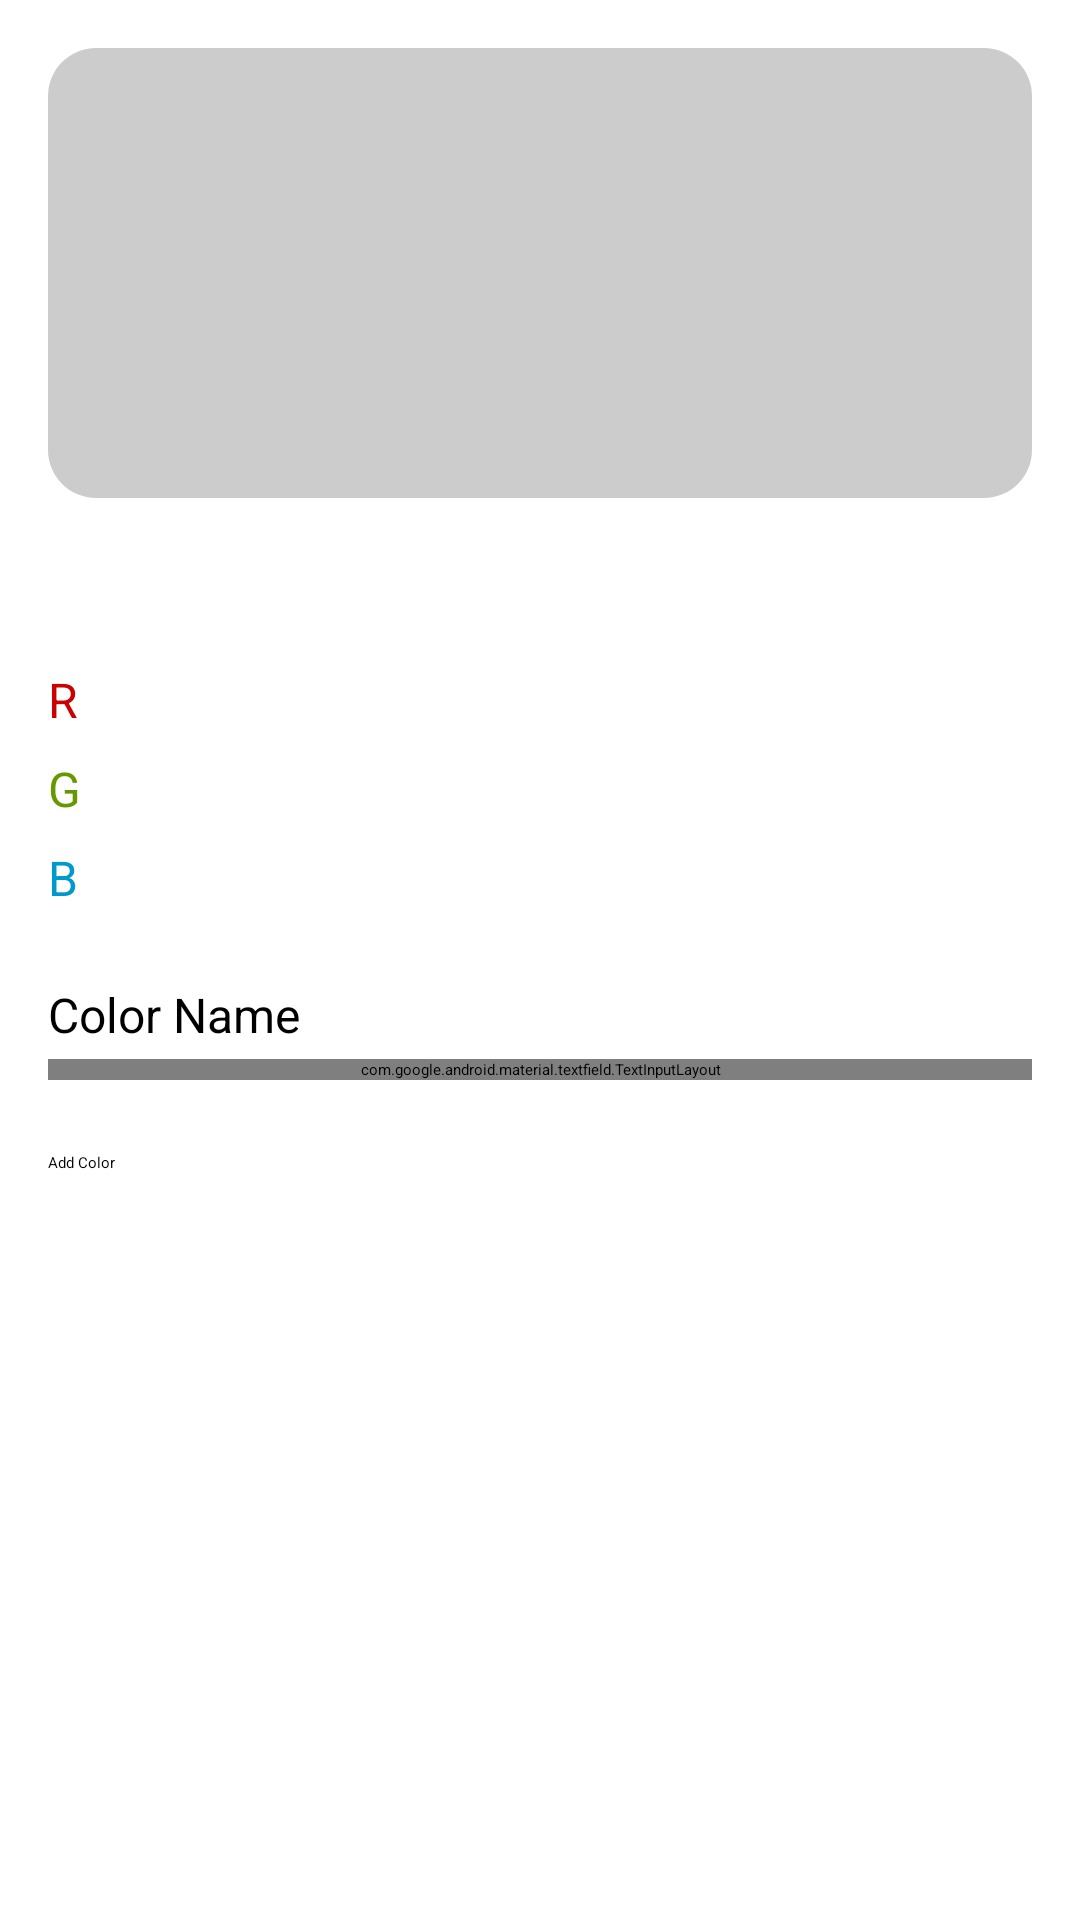

Produce the Android XML layout that renders to this screen, including the resource entries it uses.
<!-- AndroidManifest.xml: application theme Theme.MyApplicationBNV -->
<!-- res/layout/activity_add_color.xml -->
<?xml version="1.0" encoding="utf-8"?>
<layout xmlns:android="http://schemas.android.com/apk/res/android"
    xmlns:tools="http://schemas.android.com/tools"
    xmlns:app="http://schemas.android.com/apk/res-auto">
    <androidx.constraintlayout.widget.ConstraintLayout
        android:id="@+id/container"
        android:layout_width="match_parent"
        android:layout_height="match_parent"
        tools:context=".lec_10.ColorListActivity">

    <androidx.appcompat.widget.Toolbar
        android:id="@+id/toolbar"
        android:layout_width="match_parent"
        android:layout_marginTop="@dimen/_25sdp"
        android:layout_height="?actionBarSize"
        android:background="?attr/colorPrimary"
        android:elevation="4dp"
        android:theme="@style/AppToolbarTheme"
        app:layout_constraintEnd_toEndOf="parent"
        app:layout_constraintStart_toStartOf="parent"
        app:layout_constraintTop_toTopOf="parent"
        app:popupTheme="@style/AppToolbarPopupTheme" />

        <LinearLayout
            android:layout_width="match_parent"
            android:layout_height="0dp"
            android:orientation="vertical"
            android:padding="16dp"
            app:layout_constraintTop_toBottomOf="@+id/toolbar"
            app:layout_constraintStart_toStartOf="parent"
            app:layout_constraintEnd_toEndOf="parent"
            app:layout_constraintBottom_toBottomOf="parent"
            tools:context=".lec_10.AddColorActivity">

           <com.google.android.material.imageview.ShapeableImageView
                android:id="@+id/previewColorView"
                android:layout_width="match_parent"
                android:layout_height="150dp"
                android:background="#CCCCCC"
                android:layout_marginBottom="16dp"
                app:shapeAppearanceOverlay="@style/RoundedCornersImageView"
                tools:background="@color/black" />

            <TextView
                android:id="@+id/textViewHexCodePreview"
                android:layout_width="match_parent"
                android:layout_height="wrap_content"
                android:layout_marginBottom="16dp"
                android:gravity="center"
                android:textSize="18sp"
                android:textStyle="bold"
                tools:text="#32984F" />

            <TextView
                android:layout_width="wrap_content"
                android:layout_height="wrap_content"
                android:text="R"
                android:textColor="@android:color/holo_red_dark"
                android:textSize="16sp" />

            <SeekBar
                android:id="@+id/seekBarRed"
                android:layout_width="match_parent"
                android:layout_height="wrap_content"
                android:layout_marginBottom="8dp"
                android:max="255"
                android:progress="0"
                android:progressTint="@android:color/holo_red_light"
                android:thumbTint="@android:color/holo_red_dark" />

            <TextView
                android:layout_width="wrap_content"
                android:layout_height="wrap_content"
                android:text="G"
                android:textColor="@android:color/holo_green_dark"
                android:textSize="16sp" />

            <SeekBar
                android:id="@+id/seekBarGreen"
                android:layout_width="match_parent"
                android:layout_height="wrap_content"
                android:layout_marginBottom="8dp"
                android:max="255"
                android:progress="0"
                android:progressTint="@android:color/holo_green_light"
                android:thumbTint="@android:color/holo_green_dark" />

            <TextView
                android:layout_width="wrap_content"
                android:layout_height="wrap_content"
                android:text="B"
                android:textColor="@android:color/holo_blue_dark"
                android:textSize="16sp" />

            <SeekBar
                android:id="@+id/seekBarBlue"
                android:layout_width="match_parent"
                android:layout_height="wrap_content"
                android:layout_marginBottom="24dp"
                android:max="255"
                android:progress="0"
                android:progressTint="@android:color/holo_blue_light"
                android:thumbTint="@android:color/holo_blue_dark" />

            <TextView
                android:layout_width="wrap_content"
                android:layout_height="wrap_content"
                android:layout_marginBottom="4dp"
                android:text="Color Name"
                android:textSize="16sp" />

            <com.google.android.material.textfield.TextInputLayout
                android:layout_width="match_parent"
                android:layout_height="wrap_content"
                android:layout_marginBottom="24dp">

                <com.google.android.material.textfield.TextInputEditText
                    android:id="@+id/editTextColorName"
                    android:layout_width="match_parent"
                    android:layout_height="wrap_content"
                    android:hint="Enter Color Name"
                    android:inputType="textCapWords" />
            </com.google.android.material.textfield.TextInputLayout>


            <Button
                android:id="@+id/buttonAddColor"
                android:layout_width="match_parent"
                android:layout_height="wrap_content"
                android:text="Add Color" />

        </LinearLayout>
    </androidx.constraintlayout.widget.ConstraintLayout>
</layout>
<!-- resources referenced by this layout -->
<resources>
  <color name="black">#FF000000</color>
  <style name="AppToolbarPopupTheme" parent="ThemeOverlay.AppCompat.Light">
          
          <item name="android:textColorPrimary">@color/your_menu_item_text_color</item>
      </style>
  <style name="RoundedCornersImageView" parent="">
          <item name="cornerFamily">rounded</item>
          <item name="cornerSize">16dp</item>
      </style>
  <color name="your_menu_item_text_color">#AB0F0F</color>
</resources>
